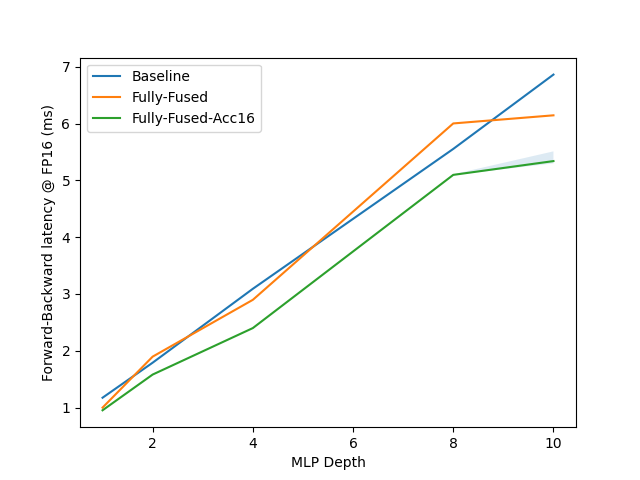

The file beside this chart, header and first rows:
H, Baseline, Fully-Fused, Fully-Fused-Acc16
1.0, 1.2, 1.0, 1.0
2.0, 1.8, 1.9, 1.6
4.0, 3.1, 2.9, 2.4
8.0, 5.6, 6.0, 5.1
10.0, 6.9, 6.1, 5.3
